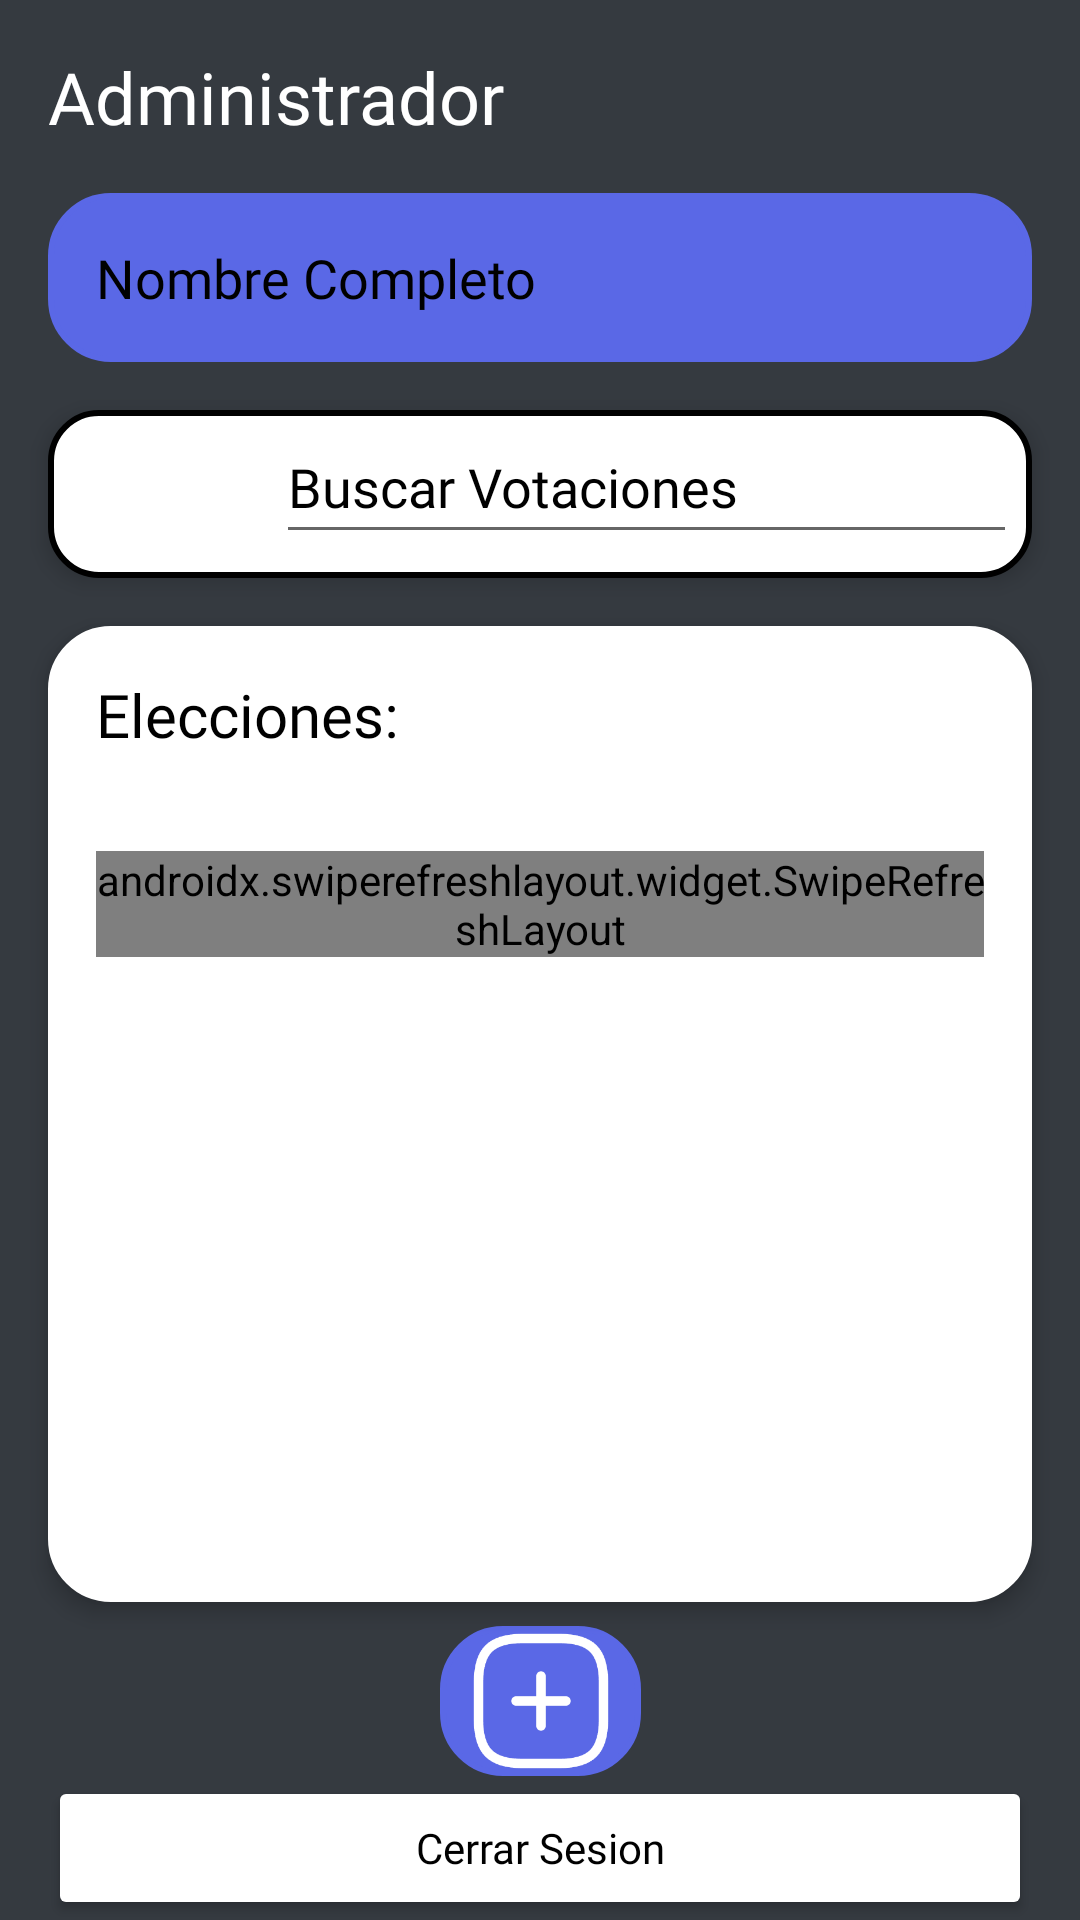

Reconstruct the res/layout file that produces this screen, plus the resources it refers to.
<!-- AndroidManifest.xml: application theme Theme.Loggin_elecciones -->
<!-- res/layout/activity_home_administrador.xml -->
<?xml version="1.0" encoding="utf-8"?>
<androidx.constraintlayout.widget.ConstraintLayout xmlns:android="http://schemas.android.com/apk/res/android"
    xmlns:app="http://schemas.android.com/apk/res-auto"
    xmlns:tools="http://schemas.android.com/tools"
    android:layout_width="match_parent"
    android:layout_height="match_parent"
    tools:context=".home_elector"
    android:id="@+id/main"
    android:background="#353A40">

    
    <TextView
        android:id="@+id/corte"
        android:layout_width="wrap_content"
        android:layout_height="wrap_content"
        android:layout_marginStart="16dp"
        android:layout_marginTop="16dp"
        android:fontFamily="@font/public_sans_bold"
        android:text="Administrador"
        android:textColor="@color/white"
        android:textSize="24sp"
        app:layout_constraintStart_toStartOf="parent"
        app:layout_constraintTop_toTopOf="parent" />

    
    <LinearLayout
        android:id="@+id/panel_informacion"
        android:layout_width="0dp"
        android:layout_height="wrap_content"
        android:layout_marginTop="8dp"
        android:orientation="vertical"
        android:padding="16dp"
        android:background="@drawable/rounded_border_corte"
        app:layout_constraintTop_toBottomOf="@id/corte"
        app:layout_constraintStart_toStartOf="parent"
        app:layout_constraintEnd_toEndOf="parent"
        android:layout_margin="16dp"
        android:layout_marginStart="8dp"
        android:layout_marginEnd="8dp"
        android:layout_marginBottom="10dp">

        <TextView
            android:id="@+id/nombre"
            android:layout_width="wrap_content"
            android:layout_height="wrap_content"
            android:text="Nombre Completo"
            android:textColor="#000000"
            android:textSize="18sp"
            android:fontFamily="@font/public_sans" />
    </LinearLayout>

    
    <LinearLayout
        android:id="@+id/busqueda"
        android:layout_width="match_parent"
        android:layout_height="wrap_content"
        android:layout_marginStart="16dp"
        android:layout_marginTop="16dp"
        android:elevation="4dp"
        android:layout_marginEnd="16dp"
        android:layout_marginBottom="16dp"
        android:background="@drawable/rounded_background"
        android:orientation="horizontal"
        app:layout_constraintTop_toBottomOf="@id/panel_informacion"
        app:layout_constraintStart_toStartOf="parent">

        <ImageButton
            android:id="@+id/buscador"
            android:layout_width="52dp"
            android:layout_height="48dp"
            android:layout_margin="4dp"
            android:layout_marginEnd="16dp"
            android:background="#00000000"
            android:contentDescription="Imagen boton para buscar alguna votacion"
            android:scaleType="fitCenter"
            android:src="@drawable/buscador" />

        <EditText
            android:id="@+id/buscar_votaciones"
            android:layout_width="match_parent"
            android:layout_height="wrap_content"
            android:layout_marginStart="16dp"
            android:layout_marginEnd="5dp"
            android:ems="10"
            android:fontFamily="@font/public_sans"
            android:hint="Buscar Votaciones"
            android:inputType="text"
            android:maxWidth="200dp"
            android:minHeight="48dp"
            android:textColor="#000000"
            android:textColorHint="#000000" />
    </LinearLayout>

    

    
    <LinearLayout
        android:id="@+id/contenedor_elecciones"
        android:layout_width="match_parent"
        android:layout_height="0dp"
        android:layout_marginStart="16dp"
        android:layout_marginTop="16dp"
        android:layout_marginEnd="16dp"
        android:layout_marginBottom="8dp"
        android:background="@drawable/rounded_border2"
        android:elevation="4dp"
        android:orientation="vertical"
        app:layout_constraintBottom_toTopOf="@id/imageButton_accion"
        app:layout_constraintEnd_toEndOf="parent"
        app:layout_constraintStart_toStartOf="parent"
        app:layout_constraintTop_toBottomOf="@id/busqueda"
        app:layout_constraintVertical_bias="1.0">

        
        <TextView
            android:id="@+id/titulo_elecciones"
            android:layout_width="wrap_content"
            android:layout_height="wrap_content"
            android:layout_margin="16dp"
            android:layout_marginStart="8dp"
            android:layout_marginEnd="8dp"
            android:layout_marginBottom="10dp"
            android:fontFamily="@font/public_sans_bold"
            android:gravity="center"
            android:text="Elecciones:"
            android:textColor="#000000"
            android:textSize="20sp" />

        <androidx.swiperefreshlayout.widget.SwipeRefreshLayout
            android:id="@+id/swipeRefreshLayout"
            android:layout_width="match_parent"
            android:layout_height="wrap_content"
            android:layout_margin="16dp"
            android:layout_marginStart="8dp"
            android:layout_marginEnd="8dp"
            android:layout_marginBottom="10dp">

            <androidx.recyclerview.widget.RecyclerView
                android:id="@+id/lista_votaciones"
                android:layout_width="match_parent"
                android:layout_height="0dp"
                android:layout_margin="16dp"
                android:layout_marginStart="8dp"
                android:layout_marginEnd="8dp"
                android:layout_marginBottom="10dp"
                android:layout_weight="1" />
        </androidx.swiperefreshlayout.widget.SwipeRefreshLayout>
    </LinearLayout>

    <ImageButton
        android:id="@+id/imageButton_accion"
        android:layout_width="67dp"
        android:layout_height="50dp"
        android:background="@drawable/rounded_border_corte"
        android:contentDescription="Añadir nuevo elemento"
        android:scaleType="centerInside"
        android:src="@drawable/add"
        app:layout_constraintBottom_toTopOf="@+id/boton_cerrar_secion"
        app:layout_constraintEnd_toEndOf="parent"
        app:layout_constraintStart_toStartOf="parent" />


    
    <Button
        android:id="@+id/boton_cerrar_secion"
        android:layout_width="0dp"
        android:layout_height="wrap_content"
        android:layout_marginStart="16dp"
        android:layout_marginEnd="16dp"
        android:text="Cerrar Sesion"
        android:textAllCaps="false"
        android:textColor="@color/black"
        app:backgroundTint="@color/white"
        app:cornerRadius="12dp"
        android:fontFamily="@font/public_sans_bold"
        app:layout_constraintBottom_toBottomOf="parent"
        app:layout_constraintEnd_toEndOf="parent"
        app:layout_constraintHorizontal_bias="0.0"
        app:layout_constraintStart_toStartOf="parent"
        app:layout_constraintVertical_bias="1.0"
        android:elevation="4dp"
        android:letterSpacing="0.0" />

</androidx.constraintlayout.widget.ConstraintLayout>
<!-- resources referenced by this layout -->
<resources>
  <color name="black">#FF000000</color>
  <color name="white">#FFFFFFFF</color>
  <!-- drawable add: png bitmap (drawable, 5261 bytes) -->
  <!-- drawable rounded_background (drawable) -->
  <?xml version="1.0" encoding="utf-8"?>
  <shape xmlns:android="http://schemas.android.com/apk/res/android"
      android:shape="rectangle">
      <corners android:radius="16dp" /> 
      <solid android:color="@color/white" />
      <stroke
          android:width="2dp"
          android:color="#000000" />  
  </shape>
  <!-- drawable rounded_border2 (drawable) -->
  <shape xmlns:android="http://schemas.android.com/apk/res/android">
      
      <solid android:color="@color/white"/> 
  
      
      <stroke
          android:width="2dp"
          android:color="@color/white"/>
  
      
      <corners android:radius="20dp"/>
  </shape>
  <!-- drawable rounded_border_corte (drawable) -->
  <shape xmlns:android="http://schemas.android.com/apk/res/android">
      
      <solid android:color="#5A68E6"/> 
  
      
      <stroke
          android:width="2dp"
          android:color="#5A68E6"/>
  
      
      <corners android:radius="20dp"/>
  </shape>
  <style name="Theme.Loggin_elecciones" parent="Theme.MaterialComponents.DayNight.NoActionBar">
          
          <item name="colorPrimary">@color/your_primary_color</item>  
          <item name="colorPrimaryVariant">@color/your_primary_variant_color</item>
          <item name="colorOnPrimary">@color/your_on_primary_color</item>
          <item name="colorSecondary">@color/your_secondary_color</item>
          <item name="colorOnSecondary">@color/your_on_secondary_color</item>
          <item name="android:windowBackground">@color/your_background_color</item>
          <item name="android:windowFullscreen">false</item>
          <item name="android:statusBarColor">@color/white</item>
          <item name="android:windowLightStatusBar">true</item>
      </style>
  <color name="your_primary_color">#6200EE</color>
  <color name="your_primary_variant_color">#3700B3</color>
  <color name="your_on_primary_color">#FFFFFF</color>
  <color name="your_secondary_color">#03DAC5</color>
  <color name="your_on_secondary_color">#000000</color>
  <color name="your_background_color">#FFFFFF</color>
</resources>
